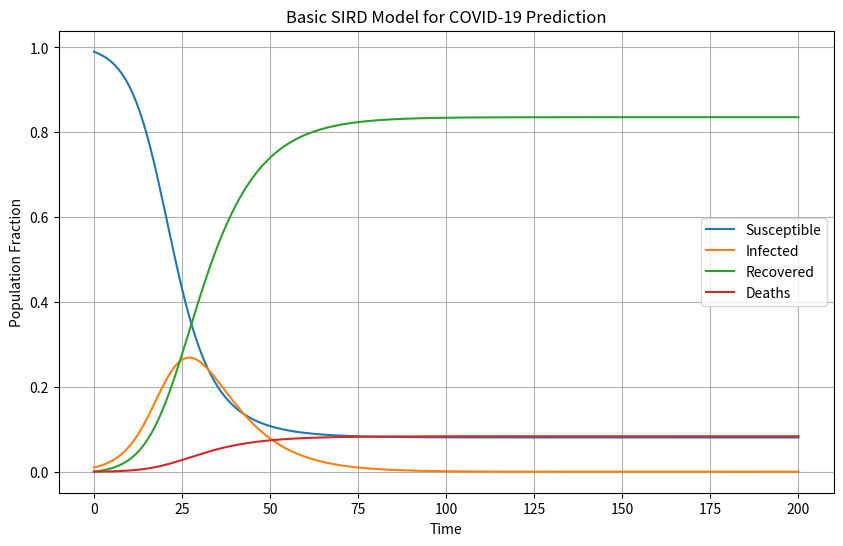

This figure's Python source:
import numpy as np
import matplotlib.pyplot as plt
from scipy.integrate import odeint

# SIRD model differential equations
def sird_model(y, t, beta, gamma, delta):
    S, I, R, D = y
    dSdt = -beta * S * I
    dIdt = beta * S * I - gamma * I - delta * I
    dRdt = gamma * I
    dDdt = delta * I
    return [dSdt, dIdt, dRdt, dDdt]

# Parameters for COVID-19
beta = 0.3   # Transmission rate
gamma = 0.1  # Recovery rate
delta = 0.01 # Death rate

# Initial conditions: S, I, R, D
initial_conditions = [0.99, 0.01, 0.0, 0.0]

# Time points
t = np.linspace(0, 200, 200)

# Solve the SIRD differential equations
solution = odeint(sird_model, initial_conditions, t, args=(beta, gamma, delta))

# Plot the results
plt.figure(figsize=(10, 6))
plt.plot(t, solution[:, 0], label='Susceptible')
plt.plot(t, solution[:, 1], label='Infected')
plt.plot(t, solution[:, 2], label='Recovered')
plt.plot(t, solution[:, 3], label='Deaths')
plt.title("Basic SIRD Model for COVID-19 Prediction")
plt.xlabel("Time")
plt.ylabel("Population Fraction")
plt.legend()
plt.grid(True)
plt.show()
